Photos from the image-classification dataset "processed" in the GitHub repository gavish0007/BirdSense. Its 8 classes are: common koel, common myna, common tailorbird, greater coucal, house sparrow, indian robin, red vented bulbul, rose ringed parakeet.

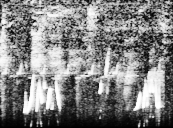
Label: indian robin

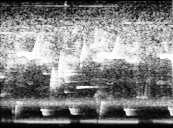
Label: common koel

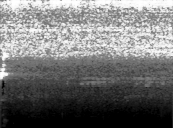
Label: red vented bulbul

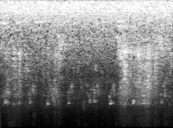
Label: common myna

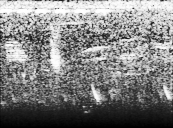
Label: greater coucal

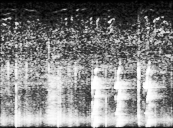
Label: rose ringed parakeet
